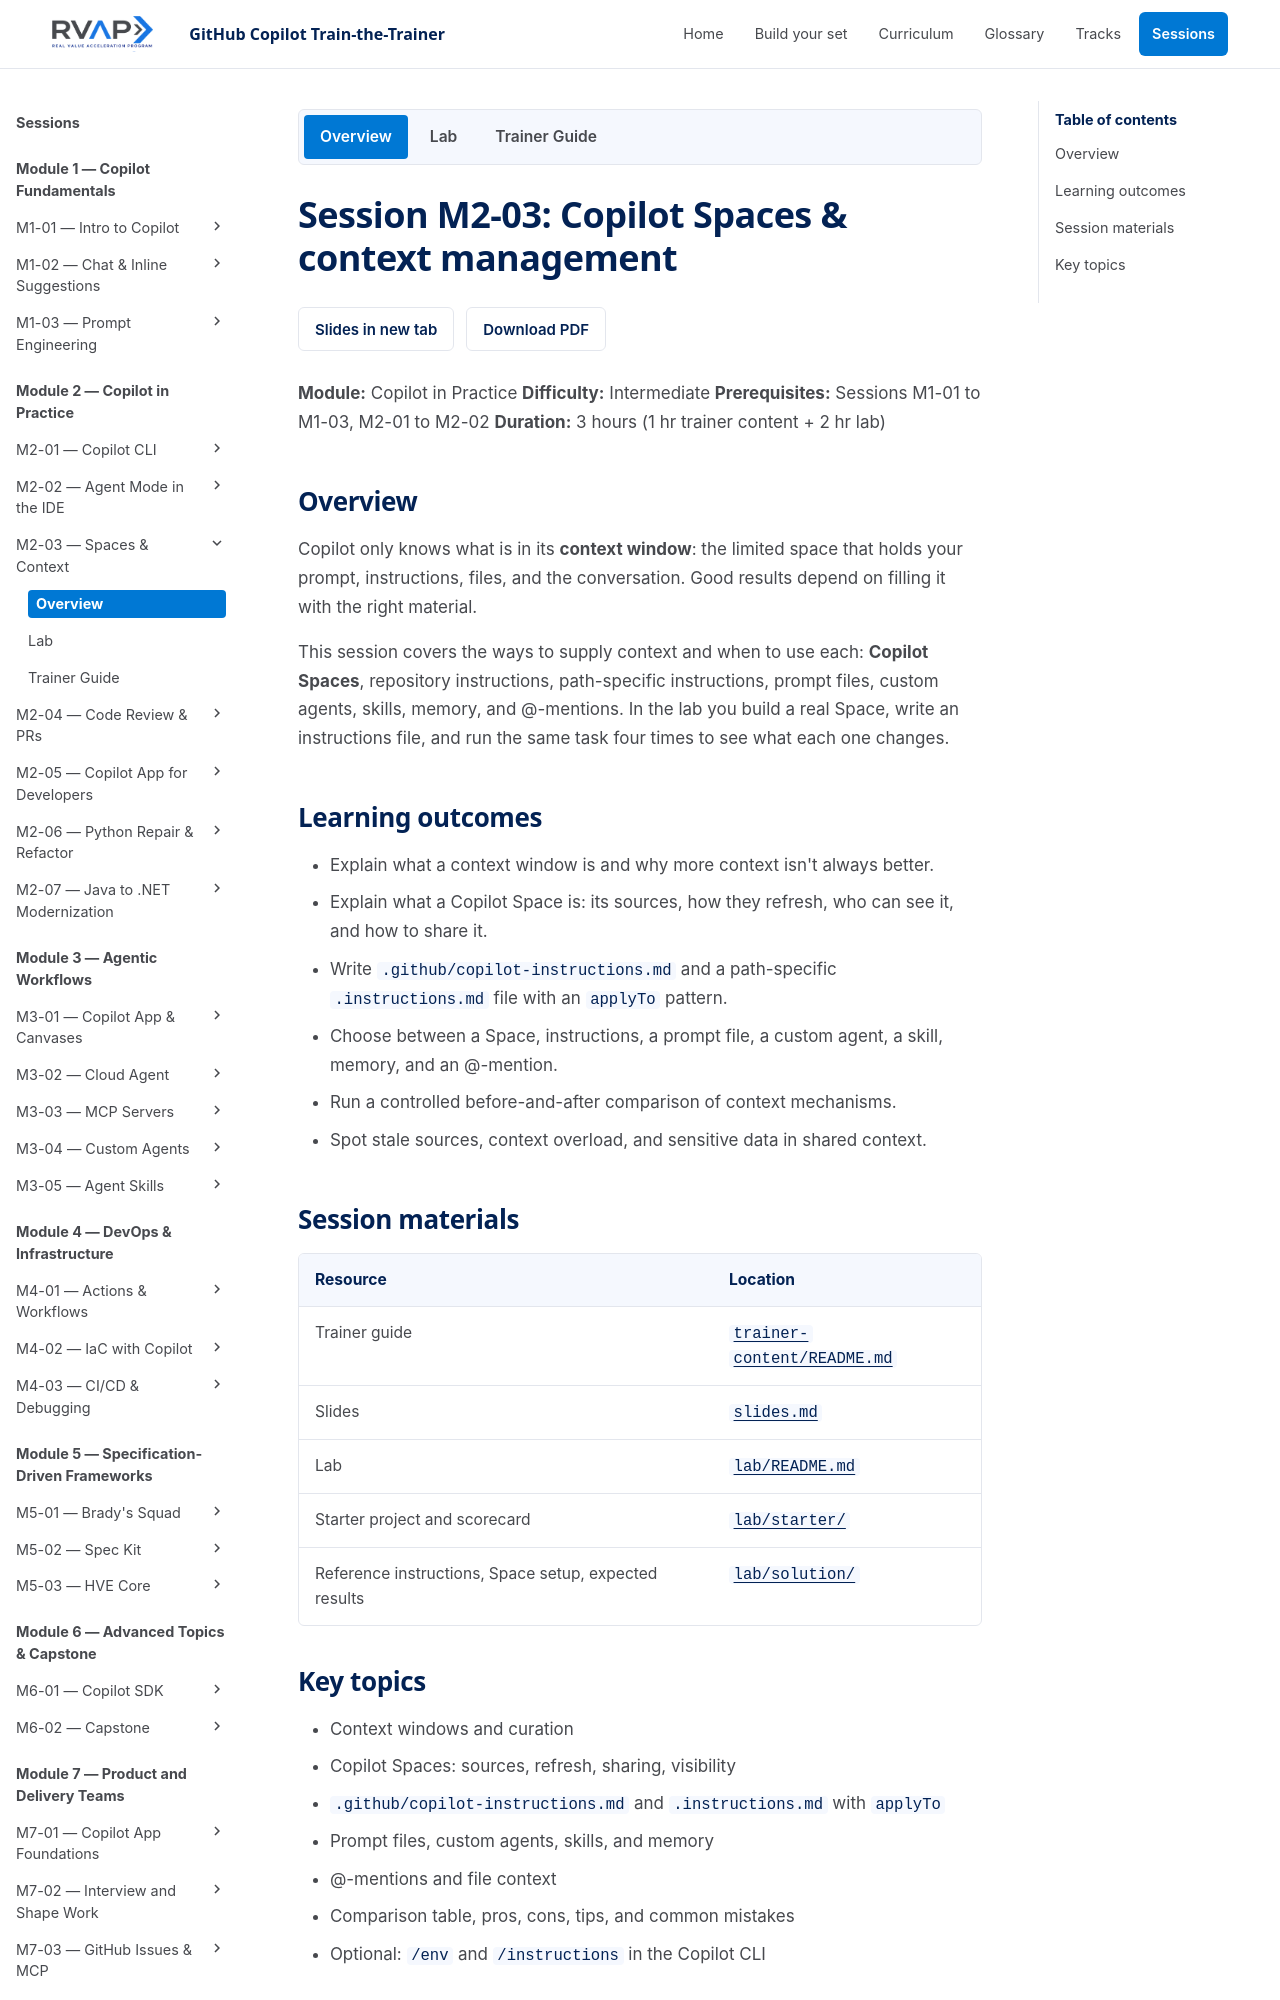

repository: microsoft/frontier-ghcp-ttt-rvas · page: previews/pr-24-7e1a05e645/sessions/session-m2-03-spaces-and-context/index.html · generator: mkdocs

# Session M2-03: Copilot Spaces & context management

**Module:** Copilot in Practice
**Difficulty:** Intermediate
**Prerequisites:** Sessions M1-01 to M1-03, M2-01 to M2-02
**Duration:** 3 hours (1 hr trainer content + 2 hr lab)

## Overview

Copilot only knows what is in its **context window**: the limited space that holds your prompt, instructions, files, and the conversation. Good results depend on filling it with the right material.

This session covers the ways to supply context and when to use each: **Copilot Spaces**, repository instructions, path-specific instructions, prompt files, custom agents, skills, memory, and @-mentions. In the lab you build a real Space, write an instructions file, and run the same task four times to see what each one changes.

## Learning outcomes

- Explain what a context window is and why more context isn't always better.
- Explain what a Copilot Space is: its sources, how they refresh, who can see it, and how to share it.
- Write `.github/copilot-instructions.md` and a path-specific `.instructions.md` file with an `applyTo` pattern.
- Choose between a Space, instructions, a prompt file, a custom agent, a skill, memory, and an @-mention.
- Run a controlled before-and-after comparison of context mechanisms.
- Spot stale sources, context overload, and sensitive data in shared context.

## Session materials

| Resource | Location |
| --- | --- |
| Trainer guide | [`trainer-content/README.md`](trainer-content/README.md) |
| Slides | [`slides.md`](slides.md) |
| Lab | [`lab/README.md`](lab/README.md) |
| Starter project and scorecard | [`lab/starter/`](lab/starter/) |
| Reference instructions, Space setup, expected results | [`lab/solution/`](lab/solution/) |
